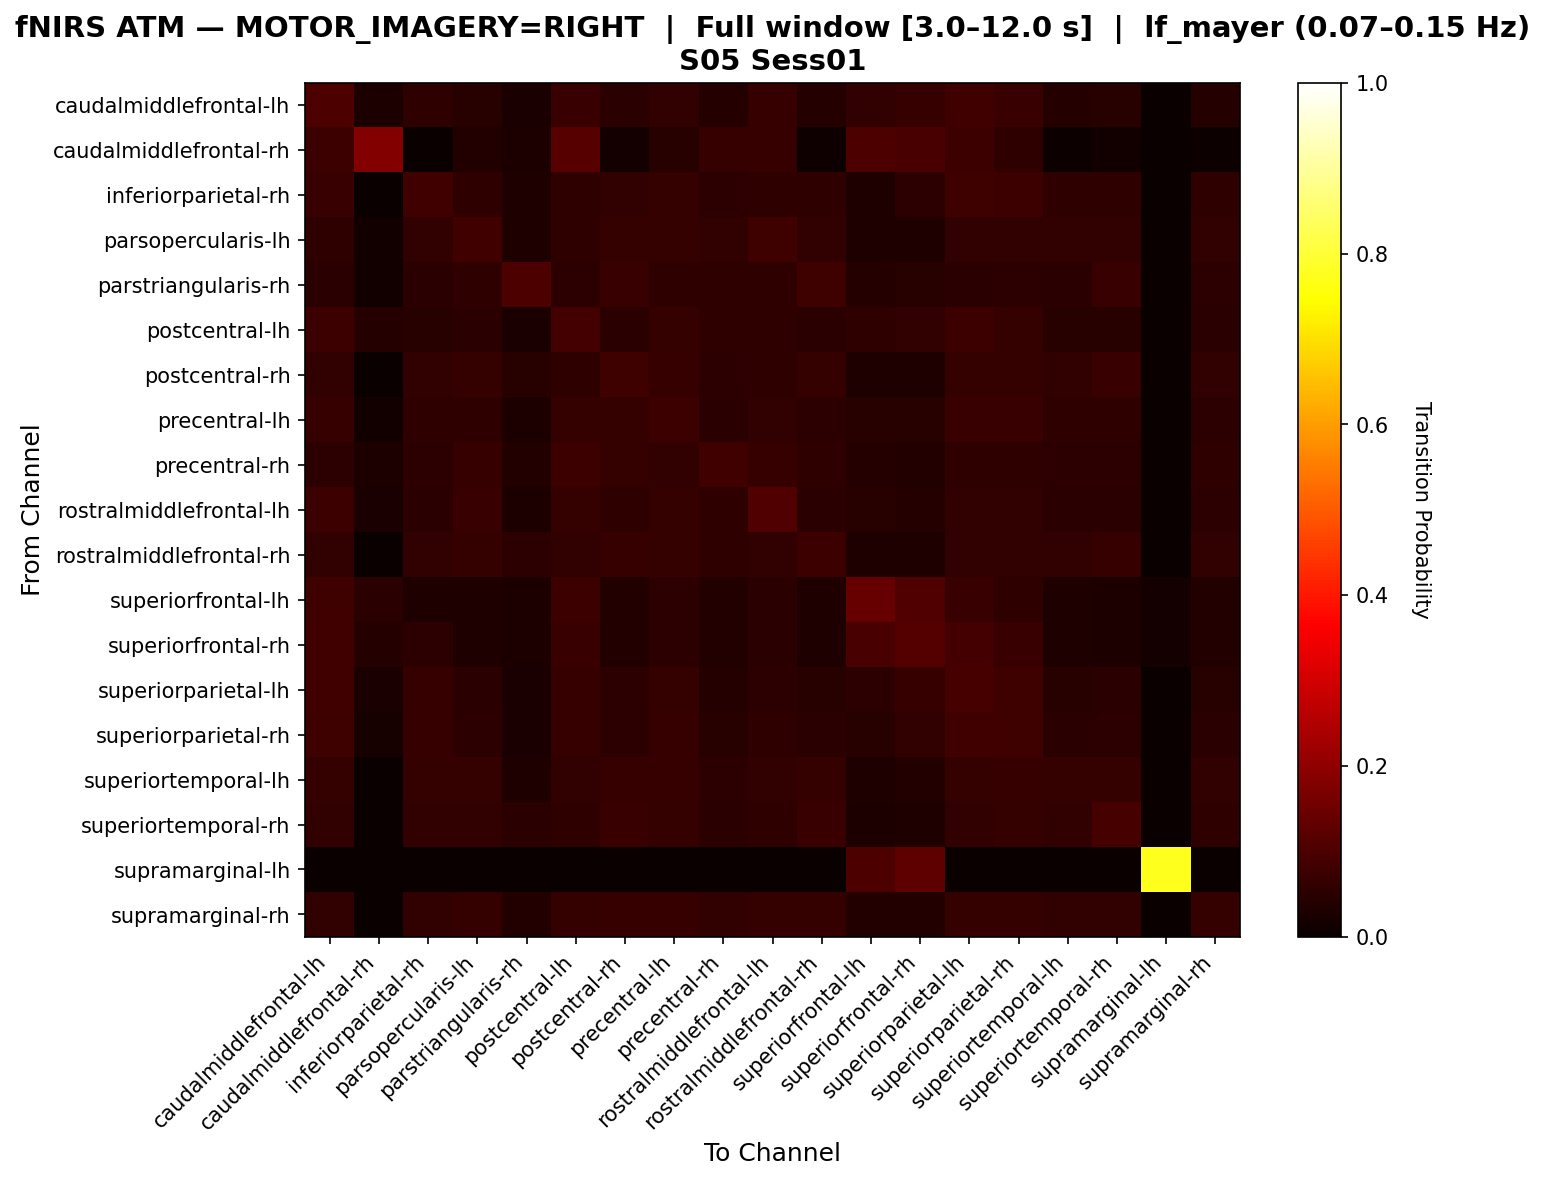

The file beside this chart, header and first rows:
, caudalmiddlefrontal-lh, caudalmiddlefrontal-rh, inferiorparietal-rh, parsopercularis-lh, parstriangularis-rh, postcentral-lh, postcentral-rh, precentral-lh, precentral-rh, rostralmiddlefrontal-lh, rostralmiddlefrontal-rh, superiorfrontal-lh, superiorfrontal-rh, superiorparietal-lh, superiorparietal-rh, superiortemporal-lh, superiortemporal-rh, supramarginal-lh, supramarginal-rh
caudalmiddlefrontal-lh, 0.101, 0.0274, 0.05651, 0.04452, 0.02397, 0.07192, 0.04795, 0.06164, 0.03938, 0.06849, 0.04281, 0.05993, 0.06849, 0.08219, 0.07363, 0.04281, 0.04452, 0.0, 0.04281
caudalmiddlefrontal-rh, 0.07656, 0.1818, 0.0, 0.03828, 0.02871, 0.1148, 0.01914, 0.04306, 0.06699, 0.06699, 0.009569, 0.1005, 0.09569, 0.07656, 0.05742, 0.004785, 0.01435, 0.0, 0.004785
inferiorparietal-rh, 0.07157, 0.002045, 0.08384, 0.05726, 0.03272, 0.05521, 0.06135, 0.06339, 0.05112, 0.05521, 0.05521, 0.03272, 0.05112, 0.07975, 0.07566, 0.05726, 0.05726, 0.0, 0.05726
parsopercularis-lh, 0.05703, 0.01426, 0.05906, 0.0835, 0.03259, 0.05703, 0.06517, 0.06517, 0.0611, 0.08147, 0.05906, 0.03259, 0.03259, 0.0611, 0.0611, 0.05906, 0.05906, 0.0, 0.05906
parstriangularis-rh, 0.04692, 0.01173, 0.04985, 0.05572, 0.09971, 0.05279, 0.07331, 0.05572, 0.05572, 0.05572, 0.07918, 0.04106, 0.04399, 0.04985, 0.05279, 0.04985, 0.07331, 0.0, 0.05279
postcentral-lh, 0.07595, 0.04159, 0.04521, 0.04882, 0.02712, 0.08861, 0.05063, 0.06329, 0.05787, 0.05787, 0.04702, 0.05787, 0.05967, 0.07595, 0.0651, 0.04521, 0.04521, 0.0, 0.04702
postcentral-rh, 0.05918, 0.002041, 0.06122, 0.06327, 0.0449, 0.05714, 0.07959, 0.06939, 0.05306, 0.05714, 0.06531, 0.03469, 0.03265, 0.06327, 0.06327, 0.06122, 0.07347, 0.0, 0.05918
precentral-lh, 0.06767, 0.01504, 0.05827, 0.05827, 0.03008, 0.06579, 0.06579, 0.07707, 0.04887, 0.06015, 0.05451, 0.04511, 0.04323, 0.07143, 0.07143, 0.05639, 0.05639, 0.0, 0.05451
precentral-rh, 0.05336, 0.02784, 0.05336, 0.06729, 0.03712, 0.07425, 0.06265, 0.06032, 0.08585, 0.06961, 0.05568, 0.03944, 0.03712, 0.05568, 0.05568, 0.05336, 0.05336, 0.0, 0.058
rostralmiddlefrontal-lh, 0.07429, 0.02476, 0.04762, 0.07238, 0.03048, 0.06286, 0.05524, 0.06476, 0.05524, 0.1086, 0.04952, 0.04381, 0.0419, 0.06095, 0.06095, 0.04762, 0.04762, 0.0, 0.05143
rostralmiddlefrontal-rh, 0.05945, 0.002123, 0.06157, 0.06369, 0.05308, 0.05945, 0.06794, 0.06582, 0.0552, 0.05945, 0.07643, 0.03185, 0.03397, 0.06157, 0.06157, 0.05945, 0.06794, 0.0, 0.05945
superiorfrontal-lh, 0.07971, 0.05072, 0.03382, 0.03382, 0.02899, 0.07488, 0.03865, 0.05314, 0.03623, 0.05072, 0.0314, 0.1377, 0.1087, 0.07246, 0.05556, 0.0314, 0.02899, 0.01691, 0.03623
superiorfrontal-rh, 0.08316, 0.04264, 0.05117, 0.03412, 0.02985, 0.07036, 0.03625, 0.05117, 0.03625, 0.04904, 0.03198, 0.09595, 0.113, 0.08742, 0.07036, 0.03198, 0.02985, 0.01919, 0.03625
superiorparietal-lh, 0.08224, 0.02467, 0.06743, 0.0477, 0.02467, 0.06908, 0.05099, 0.06414, 0.04112, 0.05428, 0.04605, 0.05099, 0.06743, 0.09046, 0.07895, 0.04605, 0.0477, 0.0, 0.04605
superiorparietal-rh, 0.08167, 0.01996, 0.06715, 0.05082, 0.02722, 0.06715, 0.05263, 0.06715, 0.04356, 0.05626, 0.049, 0.04537, 0.05989, 0.08348, 0.08167, 0.049, 0.05082, 0.0, 0.04719
superiortemporal-lh, 0.06546, 0.002257, 0.06546, 0.06546, 0.03386, 0.06095, 0.06772, 0.06998, 0.05418, 0.05869, 0.06321, 0.03386, 0.03612, 0.06546, 0.06772, 0.06321, 0.06546, 0.0, 0.06095
superiortemporal-rh, 0.06181, 0.002208, 0.06181, 0.0596, 0.05077, 0.0574, 0.07064, 0.06402, 0.05077, 0.05519, 0.07285, 0.03091, 0.03311, 0.0596, 0.06402, 0.0596, 0.09051, 0.0, 0.05519
supramarginal-lh, 0.0, 0.0, 0.0, 0.0, 0.0, 0.0, 0.0, 0.0, 0.0, 0.0, 0.0, 0.09859, 0.1268, 0.0, 0.0, 0.0, 0.0, 0.7746, 0.0
supramarginal-rh, 0.06109, 0.002262, 0.06109, 0.06561, 0.0362, 0.06335, 0.07014, 0.06787, 0.05882, 0.06335, 0.06335, 0.03846, 0.0362, 0.06335, 0.06335, 0.06109, 0.06109, 0.0, 0.06335
